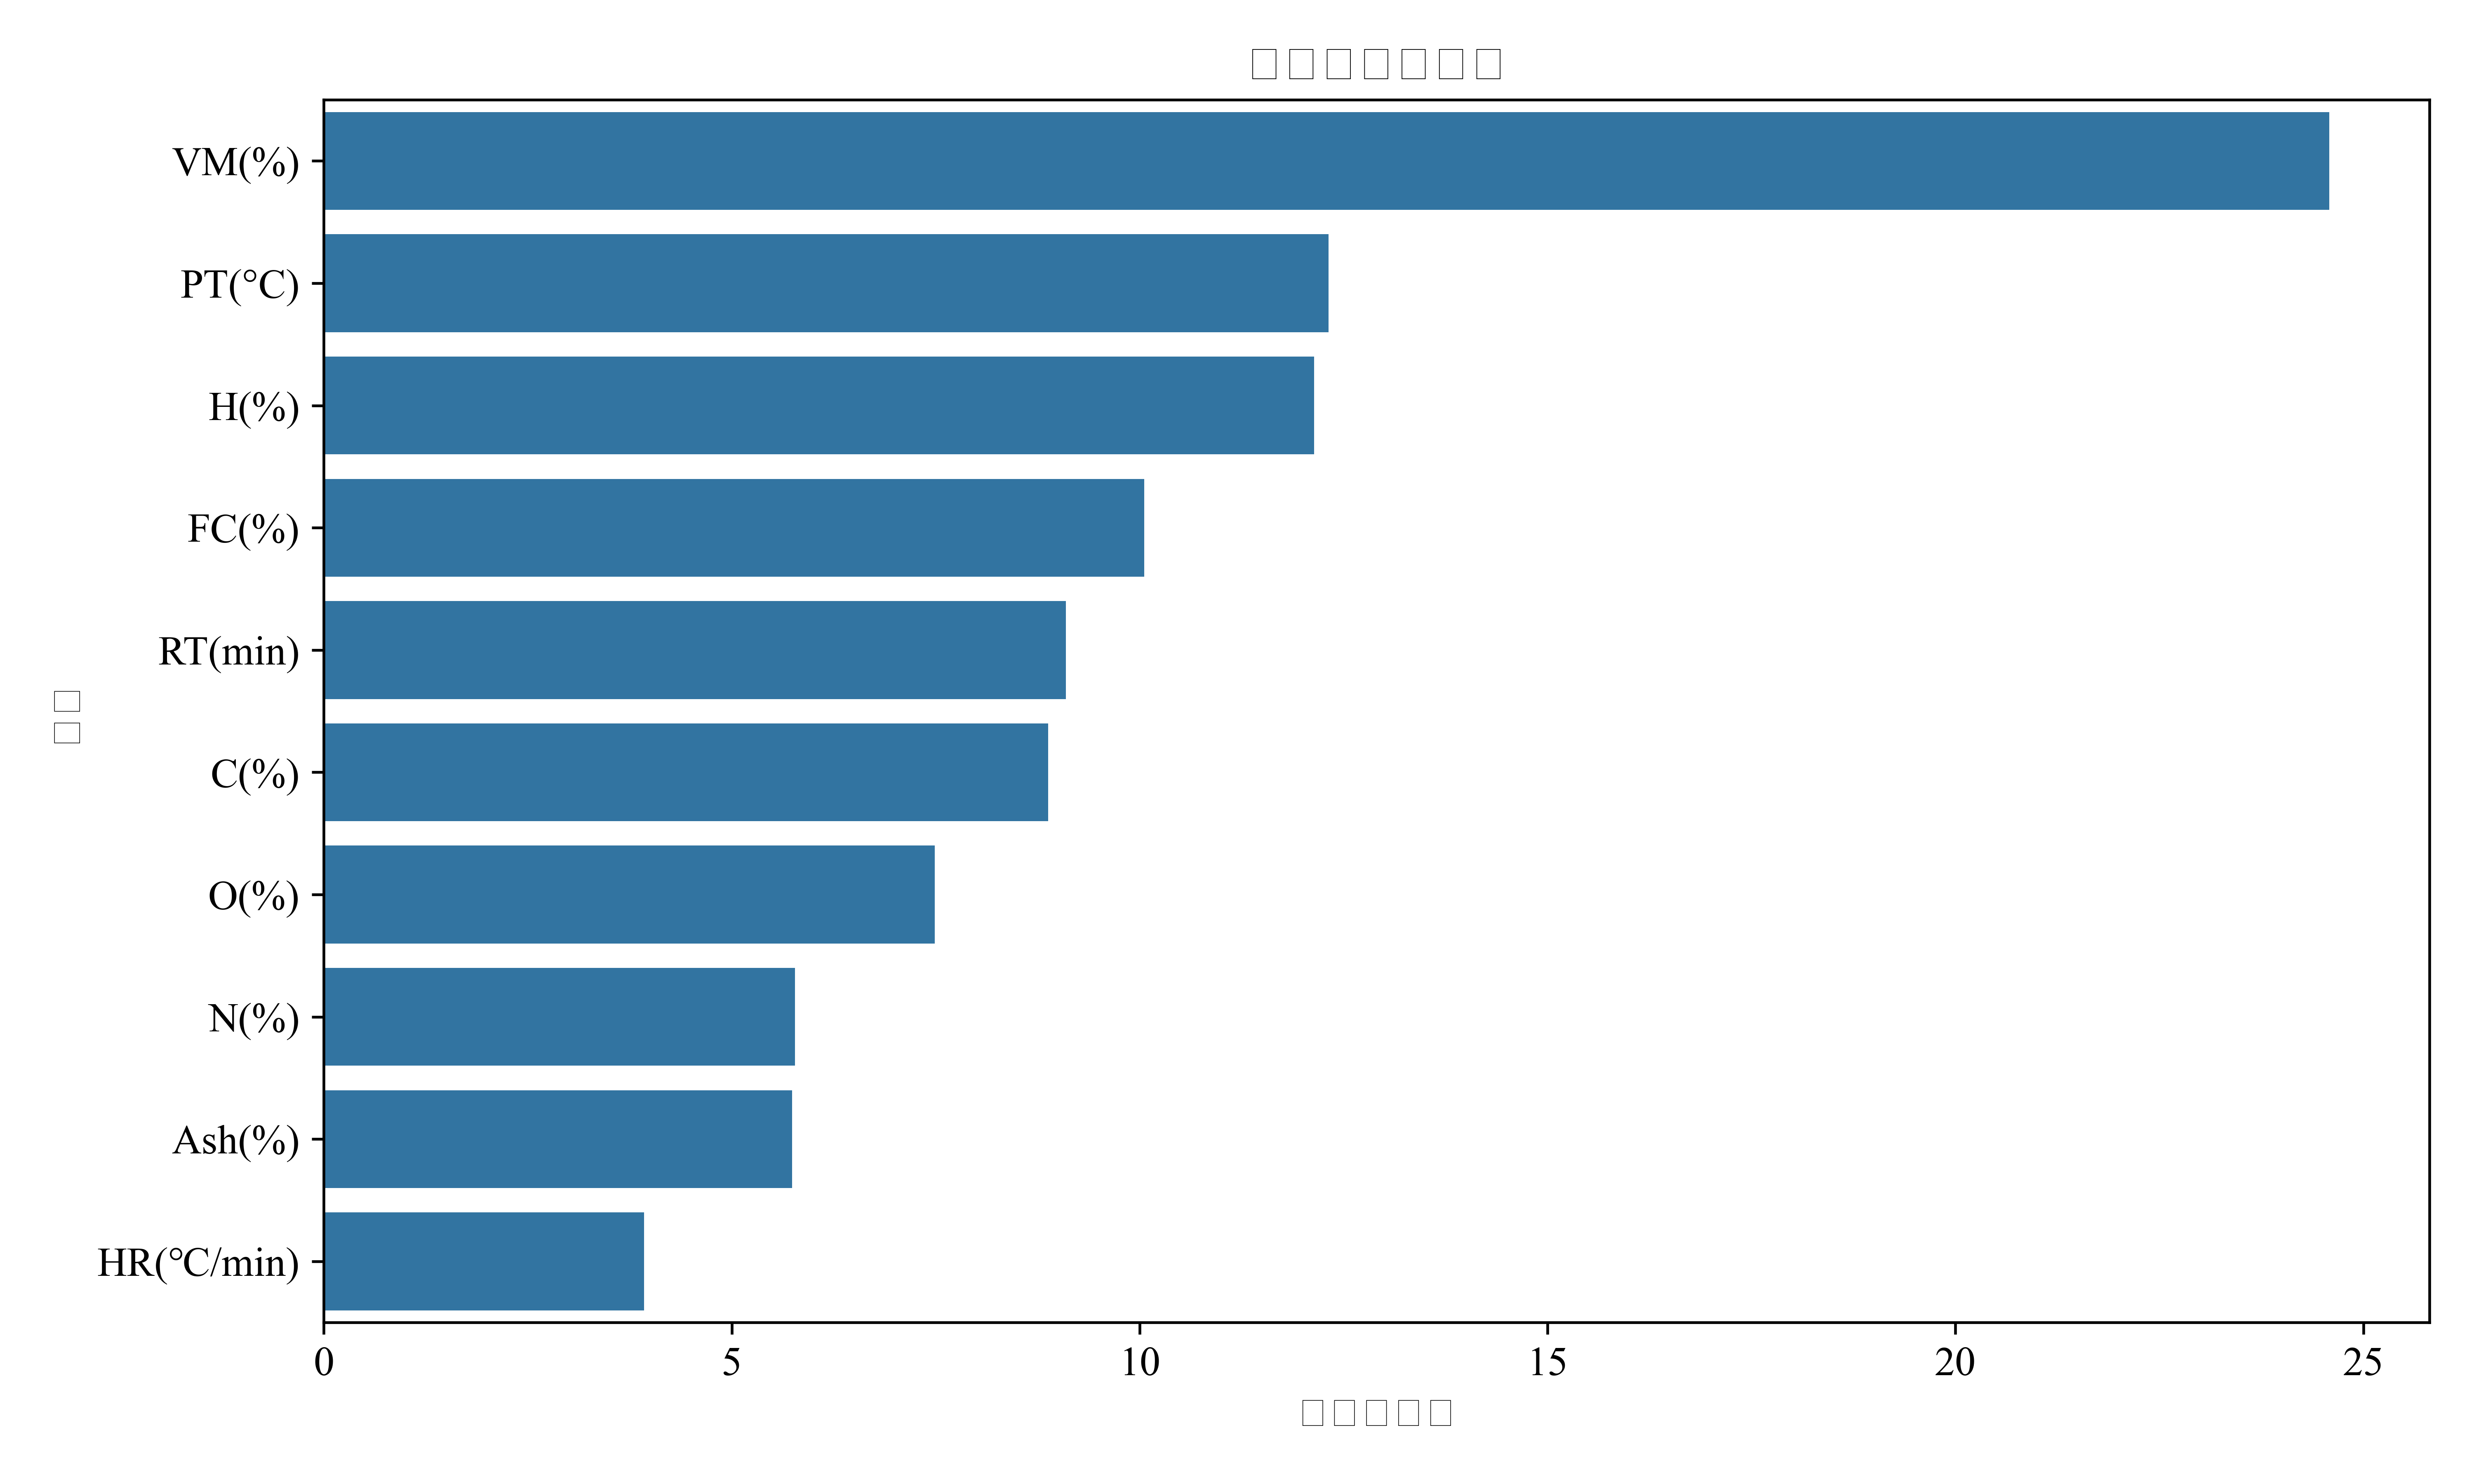

The table this chart was drawn from, first rows:
Feature, Importance
VM(%), 24.58
PT(°C), 12.32
H(%), 12.14
FC(%), 10.06
RT(min), 9.096
C(%), 8.881
O(%), 7.489
N(%), 5.776
Ash(%), 5.742
HR(℃/min), 3.924
